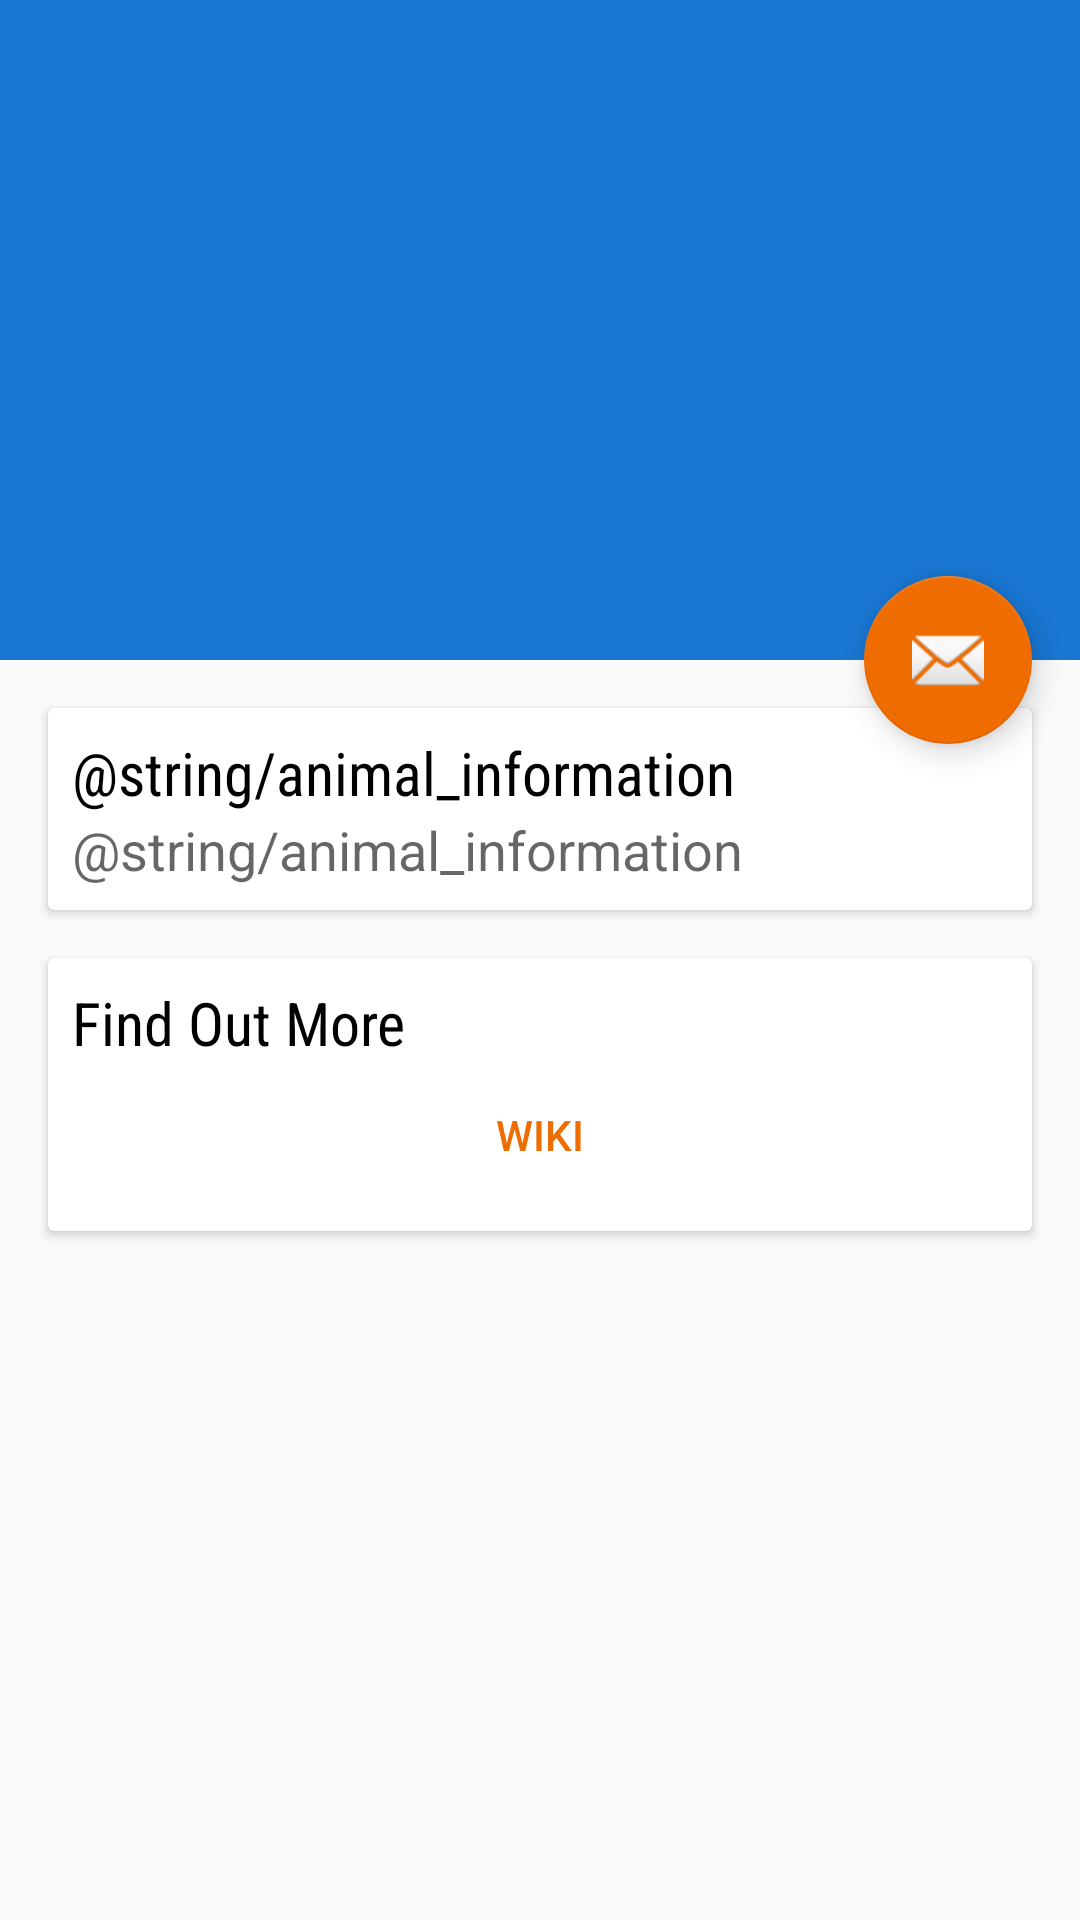

Write the Android layout XML for this screen, with the resource values it uses.
<!-- AndroidManifest.xml: application theme AppTheme -->
<!-- res/layout/activity_animal_details.xml -->
<?xml version="1.0" encoding="utf-8"?>
<android.support.design.widget.CoordinatorLayout xmlns:android="http://schemas.android.com/apk/res/android"
    xmlns:app="http://schemas.android.com/apk/res-auto"
    xmlns:tools="http://schemas.android.com/tools"
    android:layout_width="match_parent"
    android:layout_height="match_parent"
    android:fitsSystemWindows="true"
    tools:context="com.petscope.lukeedgar.petscope.AnimalDetailsActivity">

    <android.support.design.widget.AppBarLayout
        android:id="@+id/app_bar"
        android:layout_width="match_parent"
        android:layout_height="220sp"
        android:fitsSystemWindows="true"
        android:theme="@style/AppTheme.AppBarOverlay"
        tools:layout_editor_absoluteY="-4dp">

        <android.support.design.widget.CollapsingToolbarLayout
            android:id="@+id/toolbar_layout"
            android:layout_width="match_parent"
            android:layout_height="match_parent"
            android:fitsSystemWindows="true"
            android:transitionName="AnimalName"
            app:contentScrim="?attr/colorPrimary"
            app:layout_scrollFlags="scroll|exitUntilCollapsed"
            app:toolbarId="@+id/mainToolbar">

            <ImageView
                android:id="@+id/imgToolbar"
                android:layout_width="match_parent"
                android:layout_height="match_parent"
                android:scaleType="centerCrop"
                app:srcCompat="@android:color/transparent" />

            <android.support.v7.widget.Toolbar
                android:id="@+id/mainToolbar"
                android:layout_width="match_parent"
                android:layout_height="?attr/actionBarSize"
                app:layout_collapseMode="pin"
                app:popupTheme="@style/AppTheme.PopupOverlay" />

        </android.support.design.widget.CollapsingToolbarLayout>
    </android.support.design.widget.AppBarLayout>

    <include layout="@layout/content_animal_details" />

    <android.support.design.widget.FloatingActionButton
        android:id="@+id/fabDetails"
        android:layout_width="wrap_content"
        android:layout_height="wrap_content"
        android:layout_margin="@dimen/fab_margin"
        app:layout_anchor="@id/app_bar"
        app:layout_anchorGravity="bottom|end"
        app:srcCompat="@android:drawable/ic_dialog_email" />

</android.support.design.widget.CoordinatorLayout>
<!-- res/layout/content_animal_details.xml (included above) -->
<?xml version="1.0" encoding="utf-8"?>
<android.support.v4.widget.NestedScrollView xmlns:android="http://schemas.android.com/apk/res/android"
    xmlns:app="http://schemas.android.com/apk/res-auto"
    xmlns:tools="http://schemas.android.com/tools"
    android:layout_width="match_parent"
    android:layout_height="match_parent"
    app:layout_behavior="@string/appbar_scrolling_view_behavior"
    tools:context="com.petscope.lukeedgar.petscope.AnimalDetailsActivity"
    tools:showIn="@layout/activity_animal_details">

    <LinearLayout
        android:layout_width="match_parent"
        android:layout_height="wrap_content"
        android:orientation="vertical"
        android:padding="8sp">

        <android.support.v7.widget.CardView
            android:layout_width="match_parent"
            android:layout_height="wrap_content"
            android:layout_margin="8sp"
            android:padding="8sp"
            app:cardCornerRadius="2dp"
            app:cardElevation="2dp"
            app:contentPadding="8sp">

            <LinearLayout
                android:layout_width="match_parent"
                android:layout_height="match_parent"
                android:orientation="vertical">

                <TextView
                    android:id="@+id/txtAnimalInformationHeader"
                    android:layout_width="match_parent"
                    android:layout_height="wrap_content"
                    android:fontFamily="sans-serif-condensed"
                    android:text="@string/animal_information"
                    android:textAppearance="@style/TextAppearance.AppCompat.Title" />

                <TextView
                    android:id="@+id/txtDisplayAnimalInformation"
                    android:layout_width="match_parent"
                    android:layout_height="wrap_content"
                    android:text="@string/animal_information"
                    android:textAppearance="@style/TextAppearance.AppCompat.Medium" />

            </LinearLayout>

        </android.support.v7.widget.CardView>

        <android.support.v7.widget.CardView
            android:layout_width="match_parent"
            android:layout_height="match_parent"
            android:layout_margin="8dp"
            app:cardCornerRadius="2dp"
            app:contentPadding="8dp">

            <LinearLayout
                android:layout_width="match_parent"
                android:layout_height="match_parent"
                android:orientation="vertical">

                <TextView
                    android:id="@+id/txtAnimalExternalInfoHeader"
                    android:layout_width="match_parent"
                    android:layout_height="wrap_content"
                    android:fontFamily="sans-serif-condensed"
                    android:text="Find Out More"
                    android:textAppearance="@style/TextAppearance.AppCompat.Title" />

                <Button
                    android:id="@+id/btnWiki"
                    style="@style/Widget.AppCompat.Button.Borderless.Colored"
                    android:layout_width="match_parent"
                    android:layout_height="wrap_content"
                    android:text="Wiki" />

            </LinearLayout>

        </android.support.v7.widget.CardView>

    </LinearLayout>

</android.support.v4.widget.NestedScrollView>
<!-- resources referenced by this layout -->
<resources>
  <dimen name="fab_margin">16dp</dimen>
  <style name="AppTheme.AppBarOverlay" parent="ThemeOverlay.AppCompat.Dark.ActionBar" />
  <style name="AppTheme.PopupOverlay" parent="ThemeOverlay.AppCompat.Light" />
  <style name="AppTheme" parent="Theme.AppCompat.Light.DarkActionBar">
          
          <item name="colorPrimary">@color/primaryColor</item>
          <item name="colorPrimaryDark">@color/primaryDarkColor</item>
          <item name="colorAccent">@color/primaryLightColor</item>
          <item name="android:textColorPrimary">@android:color/black</item>
          <item name="android:windowActivityTransitions">true</item>
      </style>
  <color name="primaryColor">#1976d2</color>
  <color name="primaryDarkColor">#004ba0</color>
  <color name="primaryLightColor">#ef6c00</color>
</resources>
